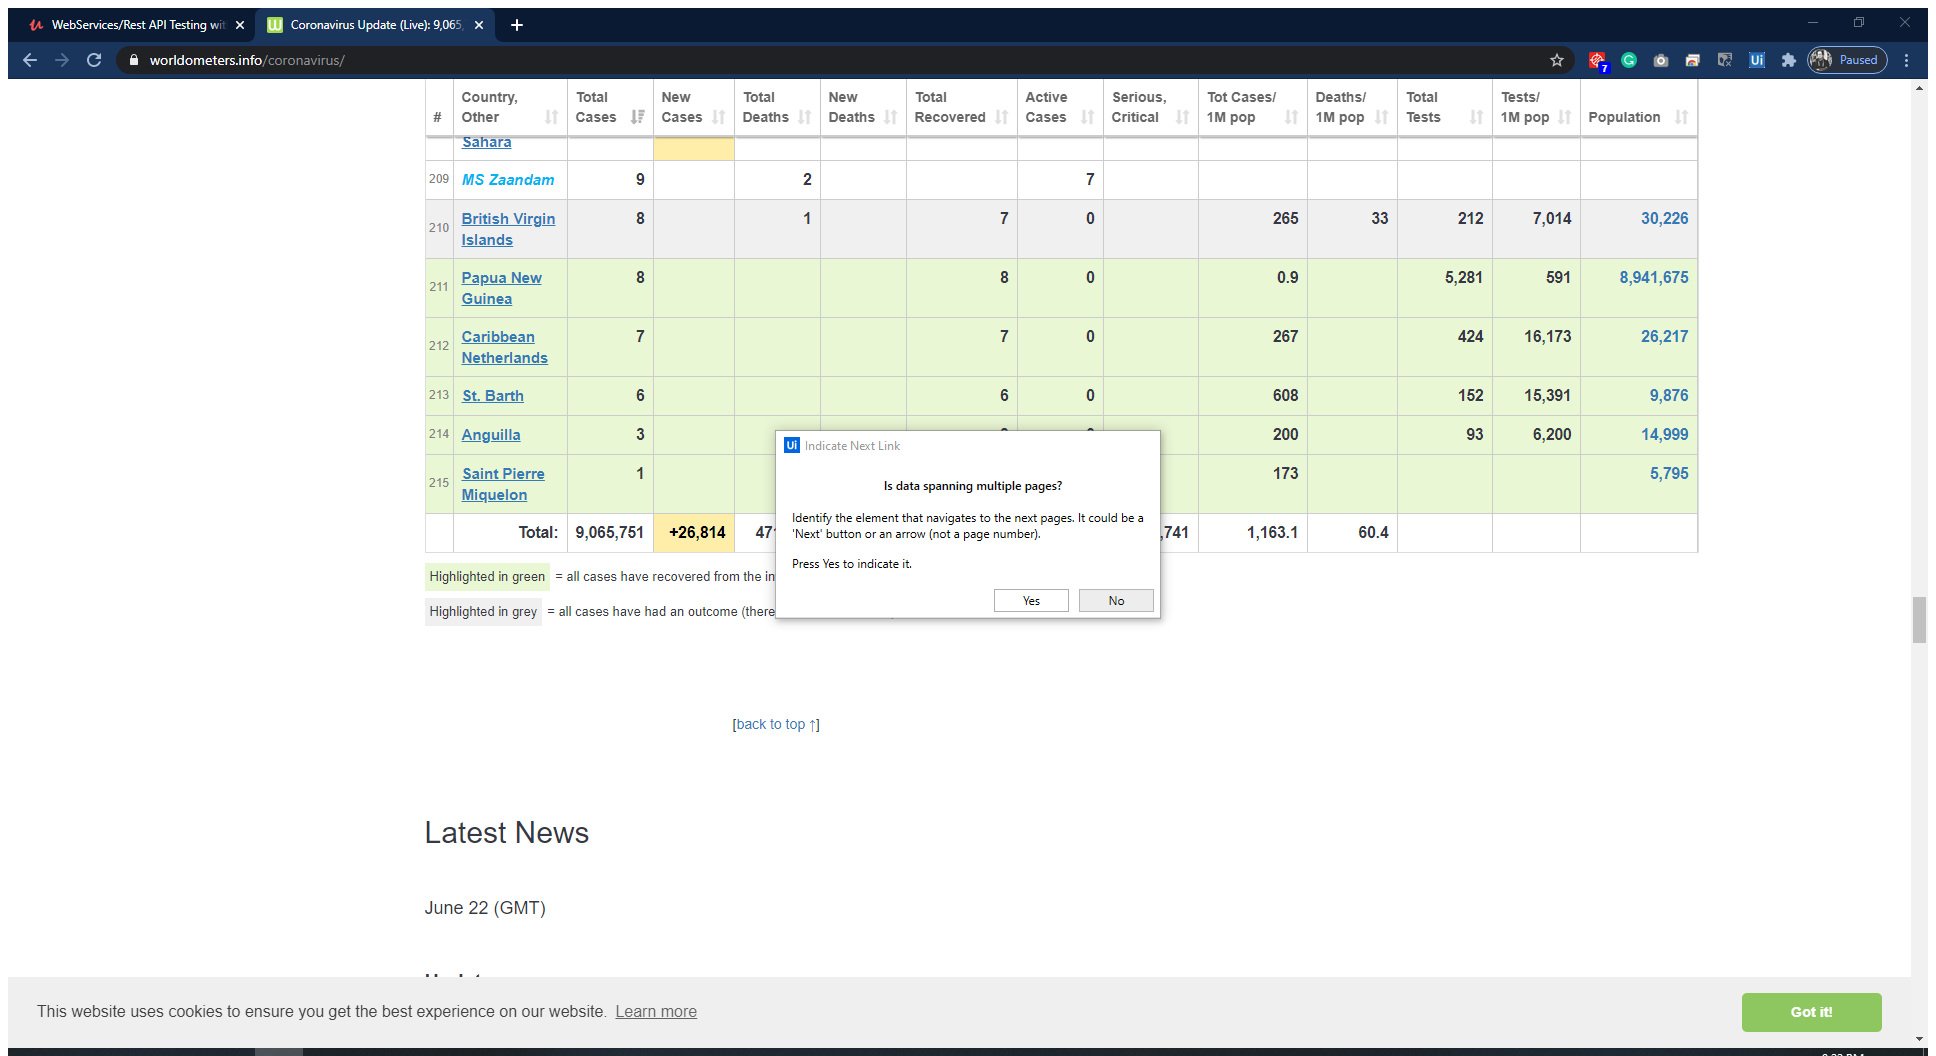
Task: https://www.worldometers.info/coronavirus/
Workflow: Main

Step 1: Attach Browser 'Coronavir Page' in window 'Coronavirus Update (Live): 9,065,751 Cases and 471,016 Deaths from COVID-19 Virus Pandemic - Worldometer' (chrome.exe)

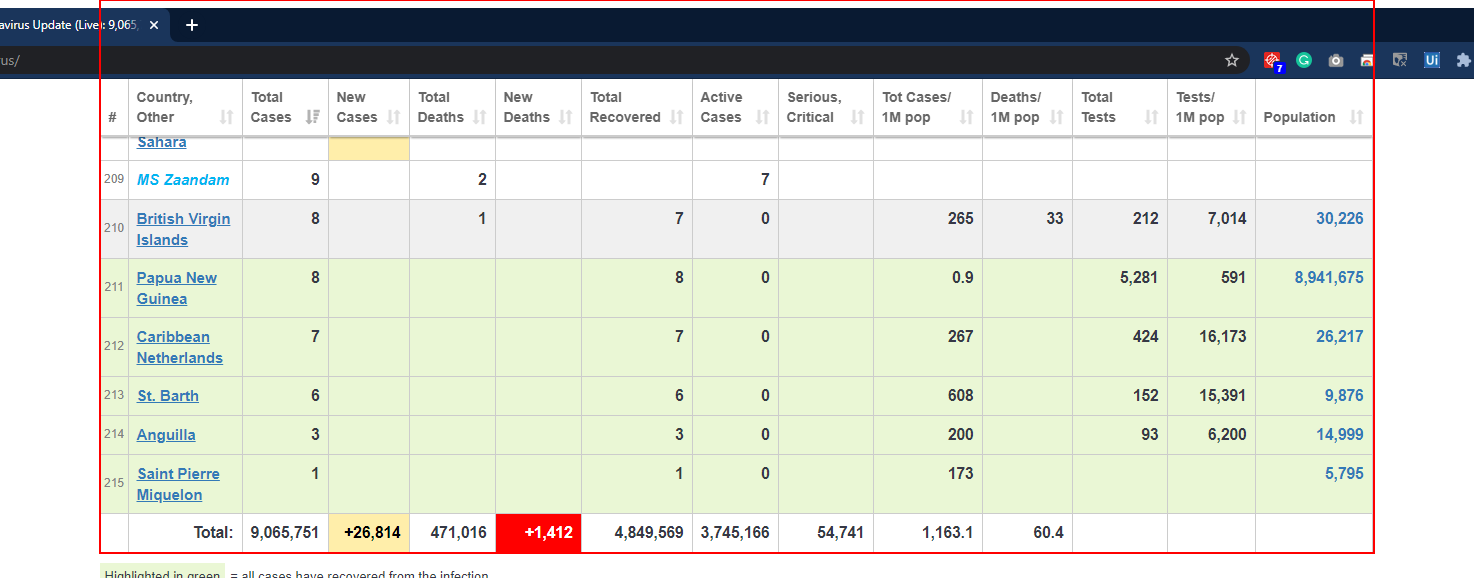
Step 2: get-text from the table 'main_table_countries_today'